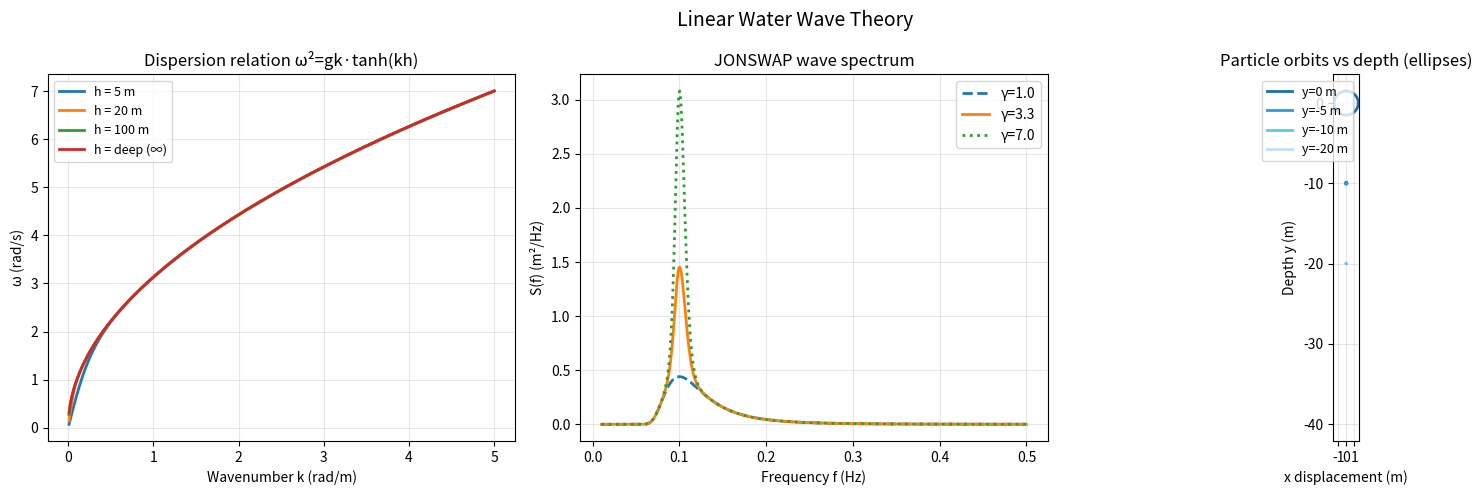

This chart was generated by the following Python code: (Note: this script raises an exception after producing the figure.)
"""
wave_theory.py
==============
Linear water wave theory built on the complex potential framework.

Mathematical foundation: Phase 3 of the roadmap.

Starting from ∇²φ = 0 (Sec 124) with:
  - Free surface BC: φ_tt + g*φ_y = 0  at y = 0
  - Bottom BC:       φ_y = 0           at y = -h

We find the dispersion relation:
  ω² = g·k·tanh(k·h)

And the complex velocity potential for a progressive wave:
  F(z, t) = (iAg/ω) · [cosh k(z+h) / cosh(kh)] · e^{i(kx - ωt)}

This module provides:
  1. Dispersion relation solver
  2. Single wave potential and velocity fields
  3. Wave packet (superposition of many waves)
  4. Ocean wave spectrum (JONSWAP)
  5. Stokes wave (weakly nonlinear correction)
"""

import numpy as np
from scipy.optimize import brentq
from dataclasses import dataclass, field
from typing import Optional
G = 9.81 
def dispersion(k: float, h: float = np.inf) -> float:
    """Angular frequency ω for wavenumber k in water depth h."""
    if np.isinf(h):
        return np.sqrt(G * k)          # deep water: ω = sqrt(g*k)
    return np.sqrt(G * k * np.tanh(k * h))


def wavenumber_from_frequency(omega: float, h: float = np.inf,
                               tol: float = 1e-10) -> float:
    """
    Invert the dispersion relation to find k given ω.
    Uses the deep-water approximation as initial guess, then Newton-Raphson.
    """
    if np.isinf(h):
        return omega**2 / G
    k0 = omega**2 / G

    def residual(k):
        return G * k * np.tanh(k * h) - omega**2
    k_lo, k_hi = 1e-6, max(k0 * 10, 1.0)
    while residual(k_hi) < 0:
        k_hi *= 2
    return brentq(residual, k_lo, k_hi, xtol=tol)


def phase_velocity(k: float, h: float = np.inf) -> float:
    """Phase speed c = ω/k."""
    return dispersion(k, h) / k


def group_velocity(k: float, h: float = np.inf) -> float:
    """
    Group velocity cg = dω/dk — the speed at which wave energy travels.
    In deep water: cg = c/2.
    In shallow water (kh << 1): cg = c = sqrt(g*h)  (non-dispersive, like tsunamis).
    """
    if np.isinf(h):
        return 0.5 * np.sqrt(G / k)
    kh = k * h
    omega = dispersion(k, h)
    n = 0.5 * (1 + 2 * kh / np.sinh(2 * kh))
    return n * omega / k

@dataclass
class LinearWave:
    """
    A single linear water wave.

    Parameters
    ----------
    amplitude : wave amplitude A (metres)
    k         : wavenumber (rad/m)
    h         : water depth (m), np.inf for deep water
    direction : propagation direction (radians, 0 = positive x)
    phase     : initial phase offset (radians)
    """
    amplitude: float = 1.0
    k: float = 1.0
    h: float = np.inf
    direction: float = 0.0
    phase: float = 0.0

    def __post_init__(self):
        self.omega = dispersion(self.k, self.h)
        self.period = 2 * np.pi / self.omega
        self.wavelength = 2 * np.pi / self.k
        self.c = phase_velocity(self.k, self.h)
        self.cg = group_velocity(self.k, self.h)
        self.kx = self.k * np.cos(self.direction)
        self.ky = self.k * np.sin(self.direction)

    def surface_elevation(self, x: np.ndarray, t: float) -> np.ndarray:
        """η(x, t) = A · cos(kx - ωt + phase)"""
        return self.amplitude * np.cos(
            self.kx * x - self.omega * t + self.phase)

    def velocity_potential(self, x: np.ndarray, y: np.ndarray,
                           t: float) -> np.ndarray:
        """
        φ(x, y, t) = (Ag/ω) · [cosh k(y+h) / cosh(kh)] · sin(kx - ωt)

        This is the real part of the complex potential (Phase 3 derivation).
        y=0 is the mean surface, y=-h is the seabed.
        Clamp y to [-h, 0] so we don't evaluate above the surface.
        """
        y_clamped = np.clip(y, -self.h, 0)
        if np.isinf(self.h):
            depth_factor = np.exp(self.k * y_clamped)  # deep water: e^{ky}
        else:
            depth_factor = np.cosh(self.k * (y_clamped + self.h)) / np.cosh(self.k * self.h)

        phase_arg = self.kx * x - self.omega * t + self.phase
        return (self.amplitude * G / self.omega) * depth_factor * np.sin(phase_arg)

    def velocity_u(self, x: np.ndarray, y: np.ndarray, t: float) -> np.ndarray:
        """Horizontal velocity u = ∂φ/∂x = A·ω·[cosh k(y+h)/sinh(kh)]·cos(kx-ωt)"""
        y_clamped = np.clip(y, -self.h, 0)
        if np.isinf(self.h):
            depth_factor = np.exp(self.k * y_clamped)
        else:
            depth_factor = np.cosh(self.k * (y_clamped + self.h)) / np.sinh(self.k * self.h)
            depth_factor = np.where(np.isfinite(depth_factor), depth_factor, 0)

        phase_arg = self.kx * x - self.omega * t + self.phase
        return self.amplitude * self.omega * depth_factor * np.cos(phase_arg) * np.cos(self.direction)

    def velocity_v(self, x: np.ndarray, y: np.ndarray, t: float) -> np.ndarray:
        """Vertical velocity v = ∂φ/∂y"""
        y_clamped = np.clip(y, -self.h, 0)
        if np.isinf(self.h):
            depth_factor = np.exp(self.k * y_clamped)
        else:
            depth_factor = np.sinh(self.k * (y_clamped + self.h)) / np.sinh(self.k * self.h)
            depth_factor = np.where(np.isfinite(depth_factor), depth_factor, 0)

        phase_arg = self.kx * x - self.omega * t + self.phase
        return self.amplitude * self.omega * depth_factor * np.sin(phase_arg)

    def particle_orbit(self, x0: float, y0: float,
                       t: np.ndarray) -> tuple[np.ndarray, np.ndarray]:
        """
        Lagrangian particle orbit (elliptical in finite depth, circular in deep water).
        x(t) = x0 - A · [cosh k(y0+h)/sinh(kh)] · sin(kx0 - ωt)
        y(t) = y0 + A · [sinh k(y0+h)/sinh(kh)] · cos(kx0 - ωt)
        """
        y0c = np.clip(y0, -self.h, 0)
        if np.isinf(self.h):
            ax = self.amplitude * np.exp(self.k * y0c)
            ay = ax
        else:
            ax = self.amplitude * np.cosh(self.k * (y0c + self.h)) / np.sinh(self.k * self.h)
            ay = self.amplitude * np.sinh(self.k * (y0c + self.h)) / np.sinh(self.k * self.h)
            ax = np.where(np.isfinite(ax), ax, 0)
            ay = np.where(np.isfinite(ay), ay, 0)

        phase_arg = self.kx * x0 - self.omega * t + self.phase
        x_orbit = x0 - ax * np.sin(phase_arg)
        y_orbit = y0 + ay * np.cos(phase_arg)
        return x_orbit, y_orbit

    def summary(self) -> str:
        return (
            f"Linear wave: A={self.amplitude:.2f} m, λ={self.wavelength:.2f} m, "
            f"T={self.period:.2f} s, c={self.c:.2f} m/s, cg={self.cg:.2f} m/s, "
            f"h={'∞' if np.isinf(self.h) else f'{self.h:.1f} m'}"
        )

class WaveField:
    """
    Superposition of N linear waves.
    Because Laplace's equation is linear, the total velocity potential is:
      φ_total = Σ φ_n
    This is the mathematical basis of ocean wave modelling.
    """

    def __init__(self, waves: list[LinearWave]):
        self.waves = waves

    def surface_elevation(self, x: np.ndarray, t: float) -> np.ndarray:
        return sum(w.surface_elevation(x, t) for w in self.waves)

    def velocity_u(self, x, y, t):
        return sum(w.velocity_u(x, y, t) for w in self.waves)

    def velocity_v(self, x, y, t):
        return sum(w.velocity_v(x, y, t) for w in self.waves)

    def significant_wave_height(self) -> float:
        """Hs = 4 * sqrt(variance) — standard oceanographic measure."""
        variance = sum(0.5 * w.amplitude**2 for w in self.waves)
        return 4 * np.sqrt(variance)

def jonswap_spectrum(f: np.ndarray, Hs: float = 3.0,
                     Tp: float = 10.0, gamma: float = 3.3) -> np.ndarray:
    """
    JONSWAP (Joint North Sea Wave Project) spectrum S(f).

    The standard model for wind-generated ocean waves.
    Hs  : significant wave height (m)
    Tp  : peak period (s)
    gamma: peak enhancement factor (1 = Pierson-Moskowitz, 3.3 = typical storm)

    Returns spectral density S(f) in m²/Hz.
    The significant wave height satisfies: Hs = 4*sqrt(integral S df).
    """
    f = np.asarray(f, dtype=float)
    fp = 1.0 / Tp
    alpha = 0.0624 / (0.230 + 0.0336 * gamma - 0.185 / (1.9 + gamma))
    alpha_hs = (Hs / 4)**2 / (0.2257 * Tp**4)

    sigma = np.where(f <= fp, 0.07, 0.09)
    r = np.exp(-((f - fp)**2) / (2 * sigma**2 * fp**2))

    with np.errstate(divide='ignore', invalid='ignore'):
        S = (alpha_hs * G**2 * (2 * np.pi)**(-4) * f**(-5)
             * np.exp(-1.25 * (f / fp)**(-4))
             * gamma**r)
    S = np.where(np.isfinite(S), S, 0)
    S = np.where(f > 0, S, 0)
    return S


def waves_from_jonswap(Hs: float = 3.0, Tp: float = 10.0,
                        gamma: float = 3.3, h: float = np.inf,
                        n_waves: int = 50, f_min: float = 0.04,
                        f_max: float = 0.5,
                        spreading: float = 0.3,
                        seed: int = 42) -> WaveField:
    """
    Generate a random sea state from the JONSWAP spectrum.
    Each frequency component becomes a LinearWave with:
      - amplitude from the spectrum
      - random phase (stationary random process)
      - direction spread around the mean direction
    """
    rng = np.random.default_rng(seed)
    freqs = np.linspace(f_min, f_max, n_waves)
    df = freqs[1] - freqs[0]
    S = jonswap_spectrum(freqs, Hs=Hs, Tp=Tp, gamma=gamma)
    amplitudes = np.sqrt(2 * S * df)
    phases = rng.uniform(0, 2 * np.pi, n_waves)
    directions = rng.normal(0, spreading, n_waves)

    waves = []
    for A, f, phi, d in zip(amplitudes, freqs, phases, directions):
        if A > 0:
            omega = 2 * np.pi * f
            k = wavenumber_from_frequency(omega, h)
            waves.append(LinearWave(
                amplitude=A, k=k, h=h,
                direction=d, phase=phi
            ))
    return WaveField(waves)

def stokes_elevation(x: np.ndarray, t: float, wave: LinearWave,
                      stokes_order: int = 3) -> np.ndarray:
    """
    Stokes wave expansion to given order.
    The Stokes parameter epsilon = k*A (wave steepness) measures nonlinearity.

    eta = A*cos(theta)
        + (k*A^2/2)*cos(2*theta)            [2nd order: wave crest sharpens]
        + (3/8)*(k*A)^2*A*cos(3*theta)      [3rd order: Stokes drift]

    where theta = kx - omega*t + phase.
    For steepness k*A > 0.44, waves begin to break (Miche criterion).
    """
    k, A = wave.k, wave.amplitude
    eps = k * A
    theta = wave.kx * x - wave.omega * t + wave.phase

    eta = A * np.cos(theta)
    if stokes_order >= 2:
        eta += (k * A**2 / 2) * np.cos(2 * theta)
    if stokes_order >= 3:
        eta += (3/8) * eps**2 * A * np.cos(3 * theta)
    return eta

def dispersion_curves(h_values: list[float],
                       k_range: tuple = (0.01, 5.0), n: int = 300):
    """
    Compute dispersion curves ω(k) for multiple depths.
    Returns k array and dict {h: omega_array}.
    """
    k = np.linspace(*k_range, n)
    curves = {}
    for h in h_values:
        curves[h] = np.array([dispersion(ki, h) for ki in k])
    return k, curves


if __name__ == '__main__':
    import matplotlib.pyplot as plt

    print("=== Water Wave Theory Demo ===\n")
    wave = LinearWave(amplitude=1.5, k=0.5, h=30.0)
    print(wave.summary())

    k_arr, curves = dispersion_curves([5, 20, 100, np.inf])
    fig, axes = plt.subplots(1, 3, figsize=(16, 5))
    fig.suptitle("Linear Water Wave Theory", fontsize=14)

    ax = axes[0]
    labels = {5: '5 m', 20: '20 m', 100: '100 m', np.inf: 'deep (∞)'}
    for h, omega in curves.items():
        ax.plot(k_arr, omega, label=f'h = {labels[h]}', linewidth=2)
    ax.set_xlabel('Wavenumber k (rad/m)')
    ax.set_ylabel('ω (rad/s)')
    ax.set_title('Dispersion relation ω²=gk·tanh(kh)')
    ax.legend(fontsize=9)
    ax.grid(alpha=0.3)
    ax = axes[1]
    f = np.linspace(0.01, 0.5, 500)
    for gamma, ls in [(1.0, '--'), (3.3, '-'), (7.0, ':')]:
        S = jonswap_spectrum(f, Hs=3.0, Tp=10.0, gamma=gamma)
        ax.plot(f, S, ls, label=f'γ={gamma}', linewidth=2)
    ax.set_xlabel('Frequency f (Hz)')
    ax.set_ylabel('S(f) (m²/Hz)')
    ax.set_title('JONSWAP wave spectrum')
    ax.legend()
    ax.grid(alpha=0.3)

    ax = axes[2]
    t_arr = np.linspace(0, wave.period, 200)
    depths = [0, -5, -10, -20]
    colors = ['#1a6faf', '#2d9cdb', '#56ccf2', '#bde4f5']
    for d, col in zip(depths, colors):
        xp, yp = wave.particle_orbit(0, d, t_arr)
        ax.plot(xp, yp + d, color=col, linewidth=2, label=f'y={d} m')
    ax.set_xlabel('x displacement (m)')
    ax.set_ylabel('Depth y (m)')
    ax.set_title('Particle orbits vs depth (ellipses)')
    ax.legend(fontsize=9)
    ax.grid(alpha=0.3)
    ax.set_aspect('equal')

    plt.tight_layout()
    plt.savefig('/tmp/wave_theory.png', dpi=120, bbox_inches='tight')
    print("Saved wave_theory.png")
